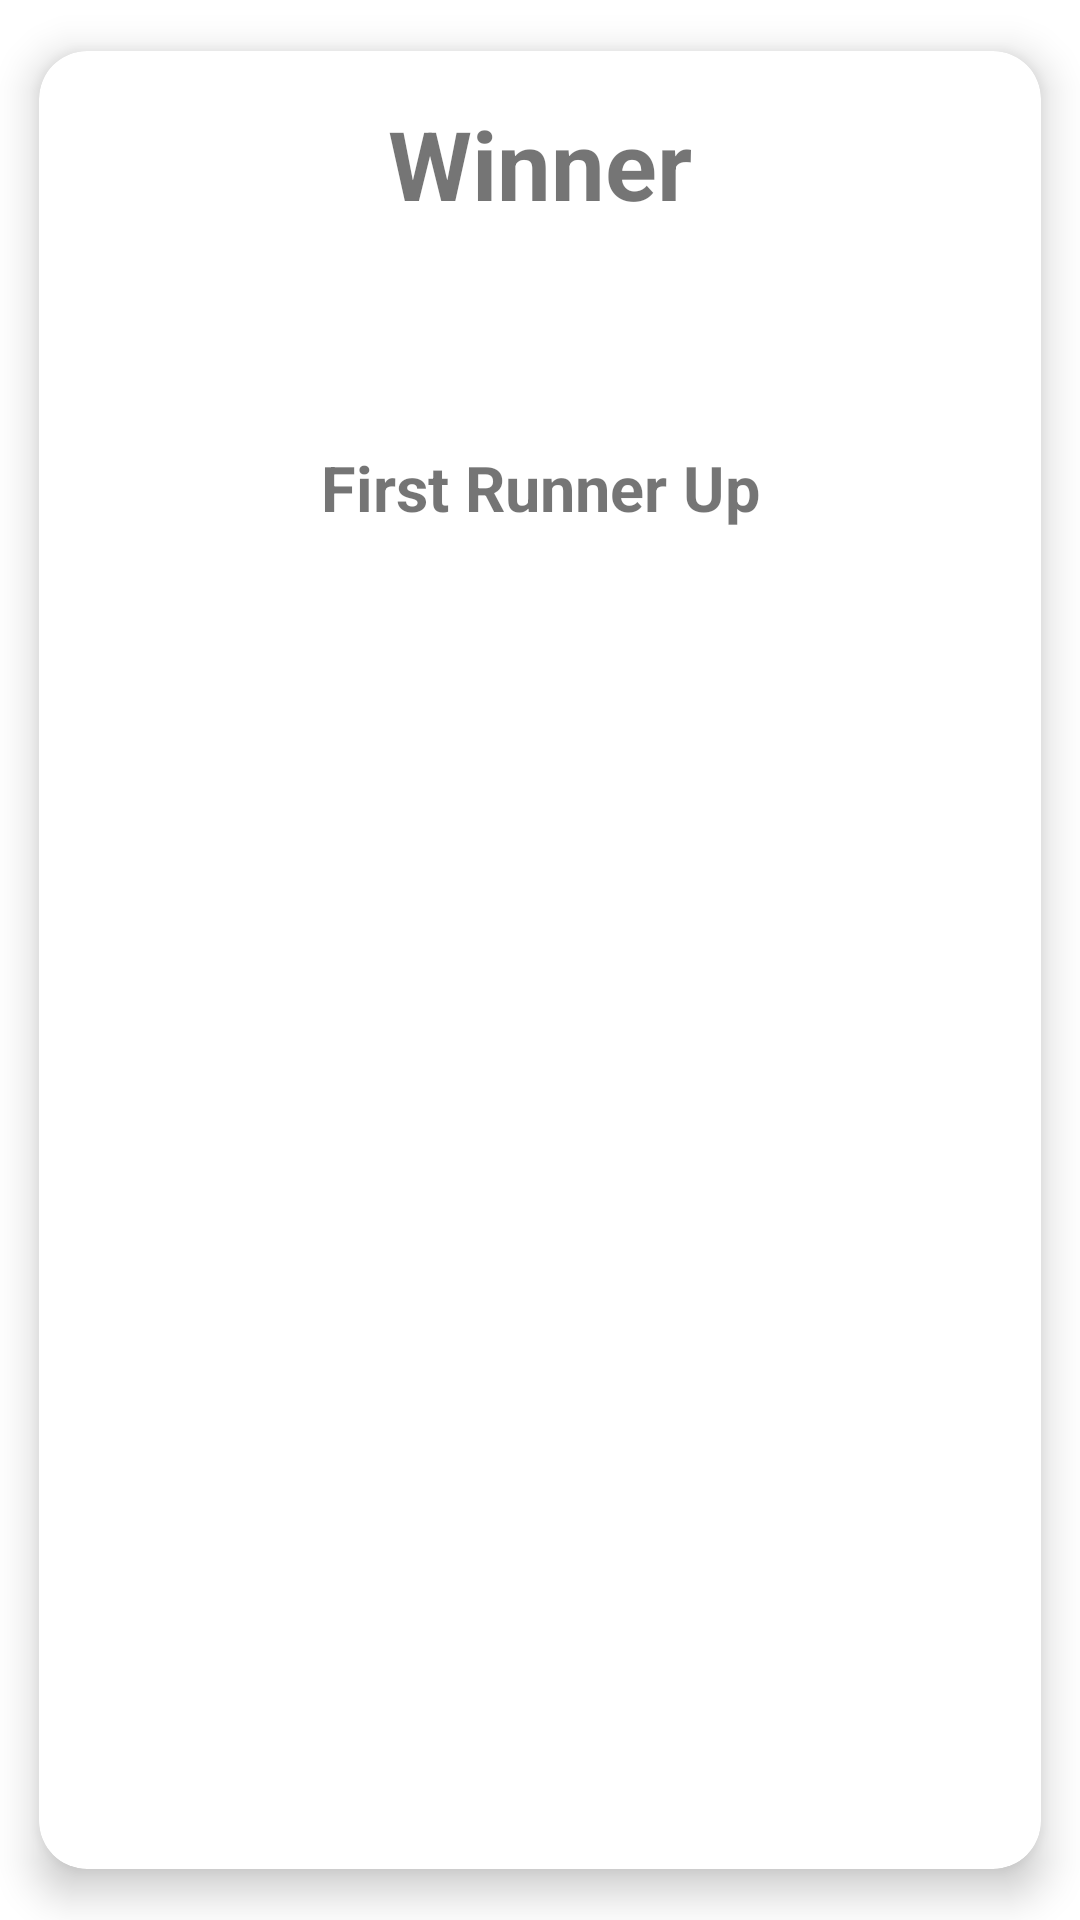

Write the Android layout XML for this screen, with the resource values it uses.
<!-- AndroidManifest.xml: application theme Theme.IPLSimulator -->
<!-- res/layout/fragment_winner.xml -->
<?xml version="1.0" encoding="utf-8"?>
<layout>

    <androidx.cardview.widget.CardView xmlns:android="http://schemas.android.com/apk/res/android"
        xmlns:app="http://schemas.android.com/apk/res-auto"
        xmlns:tools="http://schemas.android.com/tools"
        android:layout_width="match_parent"
        android:layout_height="match_parent"
        app:cardCornerRadius="16dp"
        app:cardElevation="8dp"
        app:cardUseCompatPadding="true">

        <androidx.constraintlayout.widget.ConstraintLayout
            android:layout_width="match_parent"
            android:layout_height="match_parent">

            <TextView
                android:id="@+id/txt_final_game"
                android:layout_width="0dp"
                android:layout_height="wrap_content"
                android:layout_marginTop="16dp"
                android:gravity="center"
                android:text="Winner"
                android:textSize="32sp"
                android:textStyle="bold"
                app:layout_constraintEnd_toEndOf="parent"
                app:layout_constraintStart_toStartOf="parent"
                app:layout_constraintTop_toTopOf="parent" />

            <TextView
                android:id="@+id/txt_position_1"
                android:layout_width="0dp"
                android:layout_height="wrap_content"
                android:layout_marginTop="16dp"
                android:gravity="center"
                android:textSize="24sp"
                android:textStyle="bold"
                app:layout_constraintEnd_toEndOf="parent"
                app:layout_constraintStart_toStartOf="parent"
                app:layout_constraintTop_toBottomOf="@+id/txt_final_game"
                tools:text="First Position:" />

            <TextView
                android:id="@+id/txt_runner_up1"
                android:layout_width="0dp"
                android:layout_height="wrap_content"
                android:layout_marginTop="24dp"
                android:gravity="center"
                android:text="First Runner Up"
                android:textSize="21sp"
                android:textStyle="bold"
                app:layout_constraintEnd_toEndOf="parent"
                app:layout_constraintStart_toStartOf="parent"
                app:layout_constraintTop_toBottomOf="@+id/txt_position_1" />

            <TextView
                android:id="@+id/txt_runner_up1_team"
                android:layout_width="0dp"
                android:layout_height="wrap_content"
                android:layout_marginTop="16dp"
                android:gravity="center"
                android:textSize="20sp"
                android:textStyle="bold"
                app:layout_constraintEnd_toEndOf="parent"
                app:layout_constraintStart_toStartOf="parent"
                app:layout_constraintTop_toBottomOf="@+id/txt_runner_up1"
                tools:text="Team 2" />
        </androidx.constraintlayout.widget.ConstraintLayout>
    </androidx.cardview.widget.CardView>
</layout>
<!-- resources referenced by this layout -->
<resources>
  <style name="Theme.IPLSimulator" parent="Theme.MaterialComponents.DayNight.DarkActionBar">
          
          <item name="colorPrimary">#3d5afe</item>
          <item name="colorPrimaryVariant">#0031ca</item>
          <item name="colorOnPrimary">@color/white</item>
          
          <item name="colorSecondary">#8187ff</item>
          <item name="colorSecondaryVariant">#8187ff</item>
          <item name="colorOnSecondary">@color/white</item>
          
          <item name="android:statusBarColor" tools:targetApi="l">#0031ca</item>
          
      </style>
  <!-- not gathered from this repository: default colours our renderer supplied (Android Studio template values) -->
  <color name="white">#FFFFFFFF</color>
</resources>
